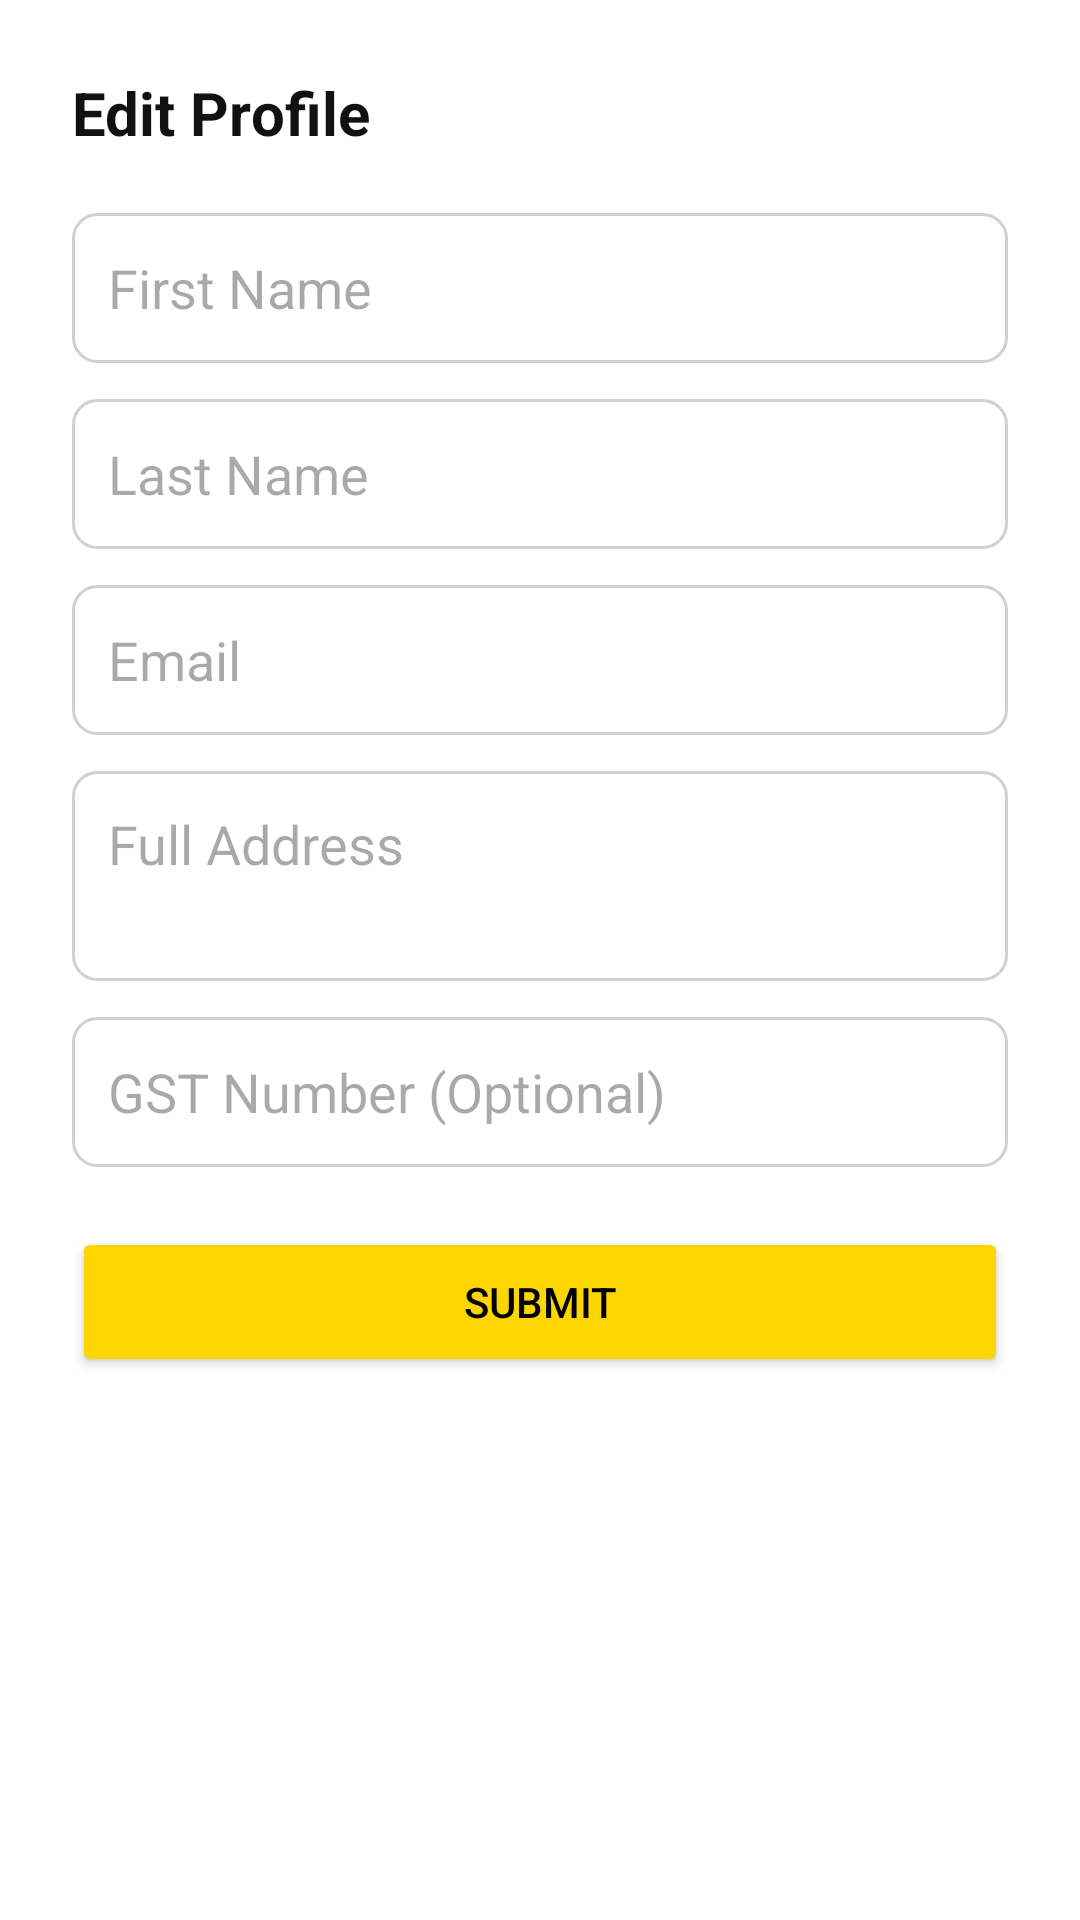

Produce the Android XML layout that renders to this screen, including the resource entries it uses.
<!-- AndroidManifest.xml: application theme Theme.Project_A_Android_UserApp -->
<!-- res/layout/bottom_sheet_edit_profile.xml -->
<?xml version="1.0" encoding="utf-8"?>
<LinearLayout
    xmlns:android="http://schemas.android.com/apk/res/android"
    android:layout_width="match_parent"
    android:layout_height="wrap_content"
    android:orientation="vertical"
    android:padding="24dp"
    android:background="@android:color/white">

    <TextView
        android:layout_width="wrap_content"
        android:layout_height="wrap_content"
        android:text="Edit Profile"
        android:textSize="20sp"
        android:textStyle="bold"
        android:textColor="#111111"/>

    
    <EditText
        android:id="@+id/editFirstName"
        android:layout_width="match_parent"
        android:layout_height="50dp"
        android:layout_marginTop="20dp"
        android:hint="First Name"
        android:background="@drawable/edittext_border"
        android:padding="12dp"/>

    
    <EditText
        android:id="@+id/editLastName"
        android:layout_width="match_parent"
        android:layout_height="50dp"
        android:layout_marginTop="12dp"
        android:hint="Last Name"
        android:background="@drawable/edittext_border"
        android:padding="12dp"/>

    
    <EditText
        android:id="@+id/editEmail"
        android:layout_width="match_parent"
        android:layout_height="50dp"
        android:layout_marginTop="12dp"
        android:hint="Email"
        android:inputType="textEmailAddress"
        android:background="@drawable/edittext_border"
        android:padding="12dp"/>

    
    <EditText
        android:id="@+id/editAddress"
        android:layout_width="match_parent"
        android:layout_height="70dp"
        android:layout_marginTop="12dp"
        android:hint="Full Address"
        android:inputType="textMultiLine"
        android:gravity="top|start"
        android:background="@drawable/edittext_border"
        android:padding="12dp"/>

    
    <EditText
        android:id="@+id/editGst"
        android:layout_width="match_parent"
        android:layout_height="50dp"
        android:layout_marginTop="12dp"
        android:hint="GST Number (Optional)"
        android:inputType="textCapCharacters"
        android:background="@drawable/edittext_border"
        android:padding="12dp"/>

    
    <Button
        android:id="@+id/btnSubmitProfile"
        android:layout_width="match_parent"
        android:layout_height="50dp"
        android:layout_marginTop="20dp"
        android:text="Submit"
        android:backgroundTint="@color/color_primary"
        android:textColor="@android:color/black"/>

</LinearLayout>
<!-- resources referenced by this layout -->
<resources>
  <color name="color_primary">#FFD500</color>
  <!-- drawable edittext_border (drawable) -->
  <?xml version="1.0" encoding="utf-8"?>
  <shape xmlns:android="http://schemas.android.com/apk/res/android">
  
      
      <solid android:color="@android:color/white"/>
  
      
      <stroke
          android:width="1dp"
          android:color="#D0D0D0"/>
  
      
      <corners android:radius="8dp"/>
  
  </shape>
  <style name="Theme.Project_A_Android_UserApp" parent="Base.Theme.Project_A_Android_UserApp" />
  <style name="Base.Theme.Project_A_Android_UserApp" parent="Theme.Material3.Light.NoActionBar">
  
          <item name="android:statusBarColor">@android:color/white</item>
          <item name="android:windowLightStatusBar">true</item>
  
      </style>
</resources>
